Run: headless pygame with SDL's dummy video driver; simulated clock (each Clock.tick advances the game by its frame time, no real sleeping); random seed 0; keys injected as events and as key.get_pressed() state; no mouse input.
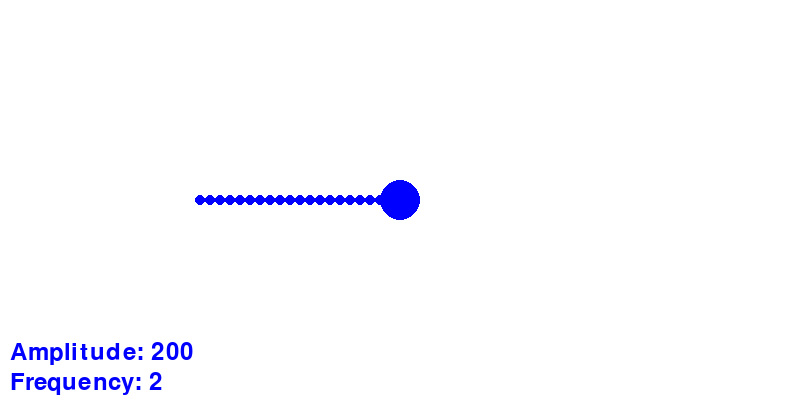
Frame 1 of 4 · flips 1–60 · no input
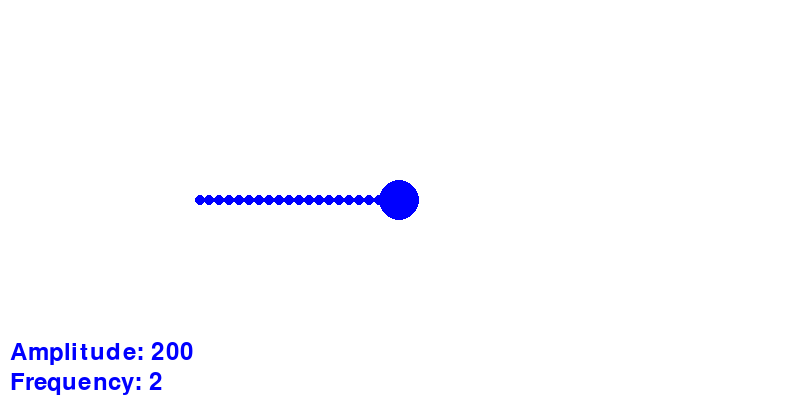
Frame 2 of 4 · flips 61–180 · tapped SPACE, RETURN · held RIGHT (→), D
Frame 3 of 4 · flips 181–300 · held DOWN (↓), S · screen unchanged from frame 2, image omitted
Frame 4 of 4 · flips 301–420 · held LEFT (←), A, UP (↑), W · screen unchanged from frame 3, image omitted

The pygame program that drew these frames:

# Simple Harmonic Motion Simulation
import pygame
import sys
import math

pygame.init()

WIDTH, HEIGHT = 800, 400
FPS = 60

WHITE = (255, 255, 255)
BLUE = (0, 0, 255)

screen = pygame.display.set_mode((WIDTH, HEIGHT))
pygame.display.set_caption("Simple Harmonic Motion Simulation")

# Clock to control the frame rate
clock = pygame.time.Clock()

def draw_spring(start_pos, end_pos, num_coils, coil_radius, coil_spacing):
    dx = end_pos[0] - start_pos[0]
    dy = end_pos[1] - start_pos[1]
    angle = math.atan2(dy, dx)
    length = math.hypot(dx, dy)

    for i in range(num_coils):
        theta = i * coil_spacing / length
        x = start_pos[0] + (length / num_coils) * i * math.cos(angle)
        y = start_pos[1] + (length / num_coils) * i * math.sin(angle)
        pygame.draw.circle(screen, BLUE, (int(x), int(y)), coil_radius)

def harmonic_motion(amplitude, frequency):
    time = 0

    spring_start = (WIDTH // 4, HEIGHT // 2)
    spring_end = (WIDTH * 3 // 4, HEIGHT // 2)
    num_coils = 20
    coil_radius = 5
    coil_spacing = 2 * math.pi  # Adjust for the number of coils

    # Time step
    dt = 1 / FPS

    while True:
        for event in pygame.event.get():
            if event.type == pygame.QUIT:
                pygame.quit()
                sys.exit()

        # Update time
        time += dt

        # Calculate position based on simple harmonic motion
        x = WIDTH // 2 + amplitude * math.sin(2 * math.pi * frequency * time)

       
        screen.fill(WHITE)
        draw_spring(spring_start, (x, HEIGHT // 2), num_coils, coil_radius, coil_spacing)

        pygame.draw.circle(screen, BLUE, (int(x), HEIGHT // 2), 20)

        font = pygame.font.Font(None, 36)
        text_amplitude = font.render(f'Amplitude: {amplitude}', True, BLUE)
        text_frequency = font.render(f'Frequency: {frequency}', True, BLUE)
        screen.blit(text_amplitude, (10, HEIGHT - 60))
        screen.blit(text_frequency, (10, HEIGHT - 30))

        pygame.display.flip()

        # Cap the frame rate
        clock.tick(FPS)

amplitude = 200
frequency = 2
harmonic_motion(amplitude, frequency)

# Wait for a key press before closing the window
pygame.event.clear()
pygame.event.wait()

pygame.quit()
sys.exit()
